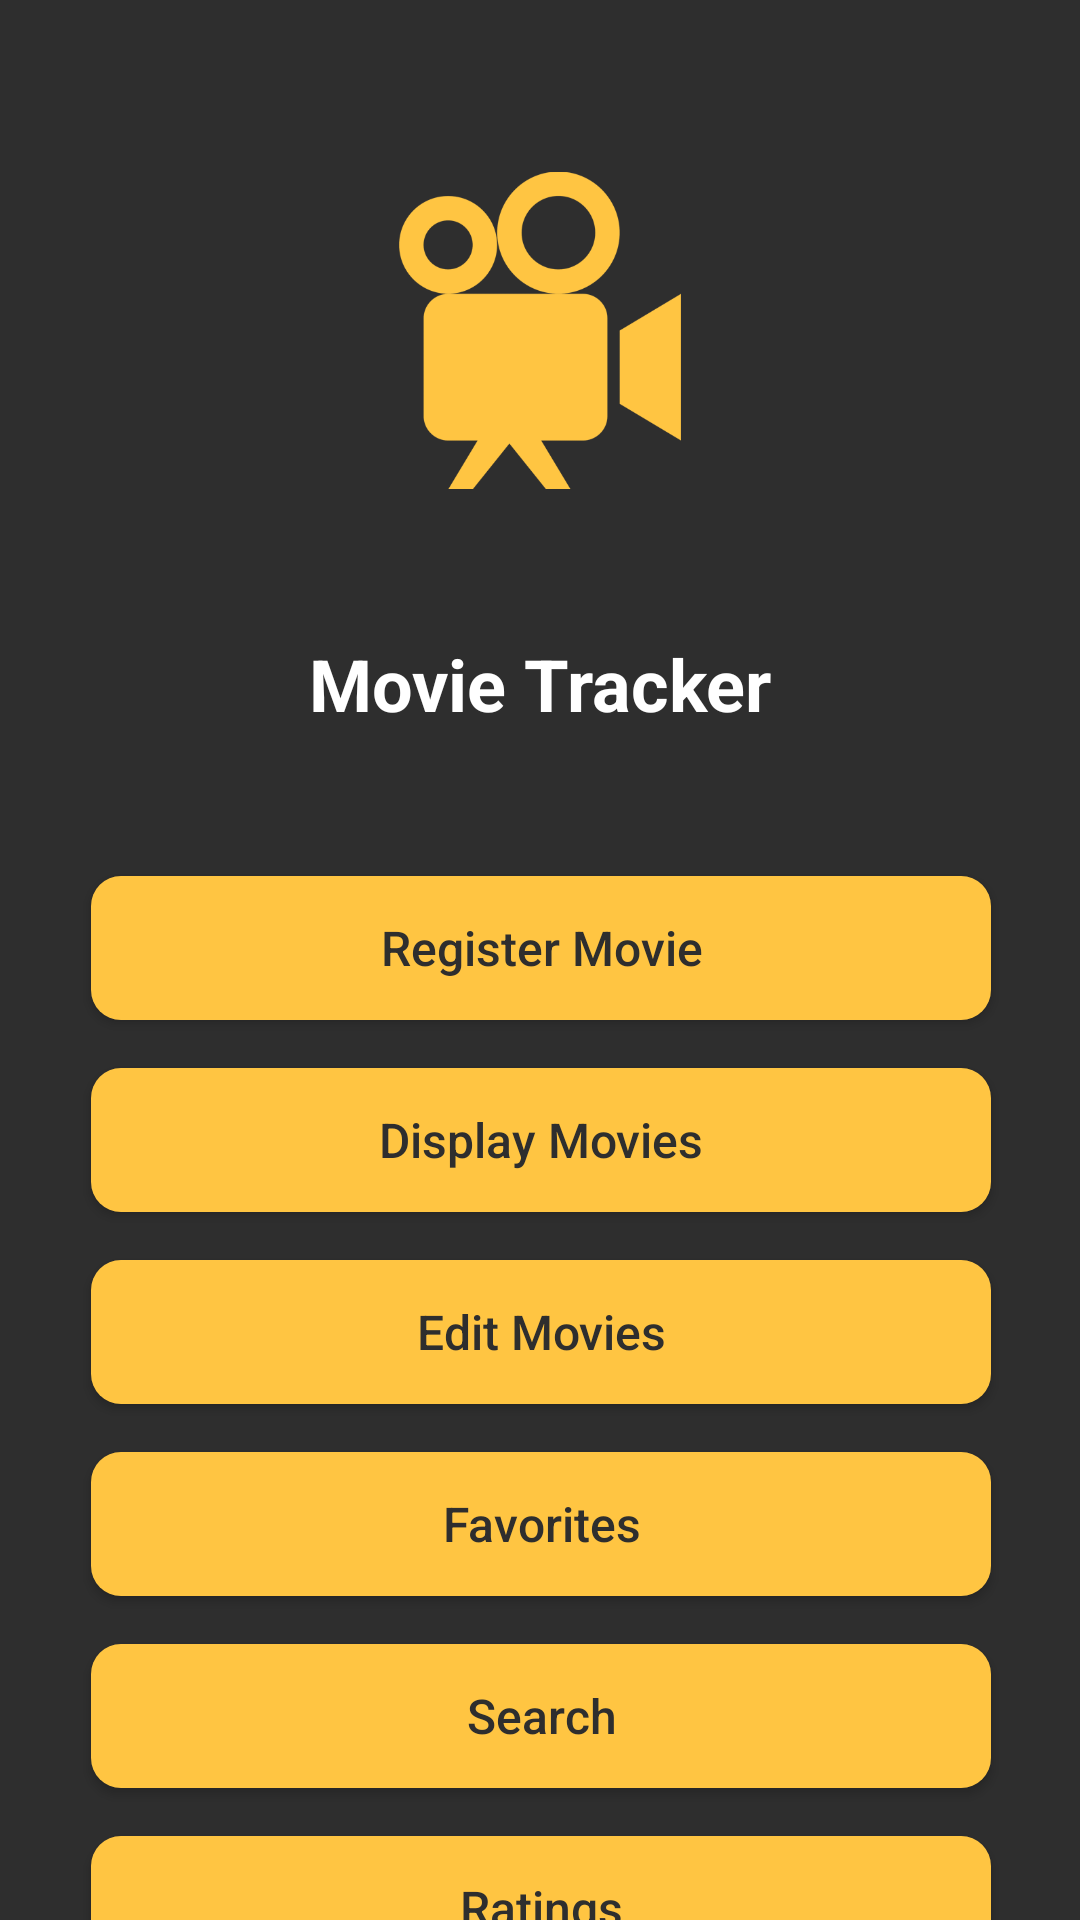

This screen was rendered from an Android layout file. Write that file and the resources it references.
<!-- AndroidManifest.xml: application theme AppTheme -->
<!-- res/layout/activity_main.xml -->
<?xml version="1.0" encoding="utf-8"?>
<androidx.constraintlayout.widget.ConstraintLayout xmlns:android="http://schemas.android.com/apk/res/android"
    xmlns:app="http://schemas.android.com/apk/res-auto"
    xmlns:tools="http://schemas.android.com/tools"
    android:background="#2E2E2E"
    android:layout_width="match_parent"
    android:layout_height="match_parent"
    tools:context=".MainActivity">

    <Button
        android:id="@+id/register_movie_btn"
        android:layout_width="300dp"
        android:layout_height="wrap_content"
        android:layout_marginTop="292dp"
        android:background="@drawable/button_ripple_effect"
        android:text="@string/register_movie_btn_text"
        android:onClick="registerMovie"
        android:textColor="#2E2E2E"
        android:textSize="16sp"
        app:layout_constraintEnd_toEndOf="parent"
        app:layout_constraintHorizontal_bias="0.504"
        app:layout_constraintStart_toStartOf="parent"
        app:layout_constraintTop_toTopOf="parent" />

    <Button
        android:id="@+id/favorites_btn"
        android:layout_width="300dp"
        android:layout_height="wrap_content"
        android:layout_marginTop="16dp"
        android:background="@drawable/button_ripple_effect"
        android:text="@string/favourites_btn_text"
        android:onClick="displayFavorites"
        android:textColor="#2E2E2E"
        android:textSize="16sp"
        app:layout_constraintEnd_toEndOf="parent"
        app:layout_constraintHorizontal_bias="0.504"
        app:layout_constraintStart_toStartOf="parent"
        app:layout_constraintTop_toBottomOf="@+id/edit_movies_btn" />

    <Button
        android:id="@+id/search_btn"
        android:layout_width="300dp"
        android:layout_height="wrap_content"
        android:layout_marginTop="16dp"
        android:background="@drawable/button_ripple_effect"
        android:text="@string/search_btn_text"
        android:onClick="searchMovies"
        android:textColor="#2E2E2E"
        android:textSize="16sp"
        app:layout_constraintEnd_toEndOf="parent"
        app:layout_constraintHorizontal_bias="0.505"
        app:layout_constraintStart_toStartOf="parent"
        app:layout_constraintTop_toBottomOf="@+id/favorites_btn" />

    <Button
        android:id="@+id/ratings_btn"
        android:layout_width="300dp"
        android:layout_height="wrap_content"
        android:layout_marginTop="16dp"
        android:background="@drawable/button_ripple_effect"
        android:text="@string/ratings_btn_text"
        android:onClick="ratings"
        android:textColor="#2E2E2E"
        android:textSize="16sp"
        app:layout_constraintEnd_toEndOf="parent"
        app:layout_constraintHorizontal_bias="0.505"
        app:layout_constraintStart_toStartOf="parent"
        app:layout_constraintTop_toBottomOf="@+id/search_btn" />

    <Button
        android:id="@+id/display_movies_btn"
        android:layout_width="300dp"
        android:layout_height="wrap_content"
        android:layout_marginTop="16dp"
        android:background="@drawable/button_ripple_effect"
        android:text="@string/display_movies_btn_text"
        android:onClick="displayMovies"
        android:textColor="#2E2E2E"
        android:textSize="16sp"
        app:layout_constraintEnd_toEndOf="parent"
        app:layout_constraintHorizontal_bias="0.504"
        app:layout_constraintStart_toStartOf="parent"
        app:layout_constraintTop_toBottomOf="@+id/register_movie_btn" />

    <Button
        android:id="@+id/edit_movies_btn"
        android:layout_width="300dp"
        android:layout_height="wrap_content"
        android:layout_marginTop="16dp"
        android:background="@drawable/button_ripple_effect"
        android:text="@string/edit_movies_btn_text"
        android:onClick="editMovies"
        android:textColor="#2E2E2E"
        android:textSize="16sp"
        app:layout_constraintEnd_toEndOf="parent"
        app:layout_constraintHorizontal_bias="0.504"
        app:layout_constraintStart_toStartOf="parent"
        app:layout_constraintTop_toBottomOf="@+id/display_movies_btn" />

    <ImageView
        android:id="@+id/movie_reel_icon"
        android:layout_width="94dp"
        android:layout_height="107dp"
        android:layout_marginTop="8dp"
        android:layout_marginBottom="80dp"
        android:contentDescription="movie_reel_text"
        app:layout_constraintBottom_toTopOf="@+id/register_movie_btn"
        app:layout_constraintEnd_toEndOf="parent"
        app:layout_constraintStart_toStartOf="parent"
        app:layout_constraintTop_toTopOf="parent"
        app:srcCompat="@drawable/main_icon" />

    <TextView
        android:id="@+id/activity_main_title"
        android:layout_width="0dp"
        android:layout_height="wrap_content"
        android:layout_marginStart="64dp"
        android:layout_marginEnd="64dp"
        android:layout_marginBottom="48dp"
        android:text="@string/main_activity_title"
        android:textAlignment="center"
        android:textColor="#ffffff"
        android:textSize="24sp"
        android:textStyle="bold"
        app:layout_constraintBottom_toTopOf="@+id/register_movie_btn"
        app:layout_constraintEnd_toEndOf="parent"
        app:layout_constraintHorizontal_bias="0.0"
        app:layout_constraintStart_toStartOf="parent" />

</androidx.constraintlayout.widget.ConstraintLayout>
<!-- resources referenced by this layout -->
<resources>
  <!-- drawable button_ripple_effect (drawable) -->
  <?xml version="1.0" encoding="utf-8"?>
  <ripple xmlns:android="http://schemas.android.com/apk/res/android"
      android:color="@color/ripple_material_dark">
  
      <item android:id="@android:id/mask">
          <shape android:shape="rectangle">
              <solid android:color="@android:color/white" />
              <corners android:radius="10dp" />
          </shape>
      </item>
      <item android:drawable="@drawable/rounded_button" />
  </ripple>
  <!-- drawable main_icon: png bitmap (drawable, 15321 bytes) -->
  <string name="display_movies_btn_text">Display Movies</string>
  <string name="edit_movies_btn_text">Edit Movies</string>
  <string name="favourites_btn_text">Favorites</string>
  <string name="main_activity_title">Movie Tracker</string>
  <string name="ratings_btn_text">Ratings</string>
  <string name="register_movie_btn_text">Register Movie</string>
  <string name="search_btn_text">Search</string>
  <style name="AppTheme" parent="Theme.AppCompat.Light.NoActionBar">
          
          <item name="colorPrimary">#FFC542</item>
          <item name="colorPrimaryDark">#FC9047</item>
          <item name="colorAccent">#EA783F</item>
          <item name="android:textAllCaps">false</item>
      </style>
  <!-- drawable rounded_button (drawable) -->
  <?xml version="1.0" encoding="utf-8"?>
  <shape xmlns:android="http://schemas.android.com/apk/res/android">
      <corners android:radius="10dp" />
      <solid android:color="#FFC542" />
  </shape>
</resources>
